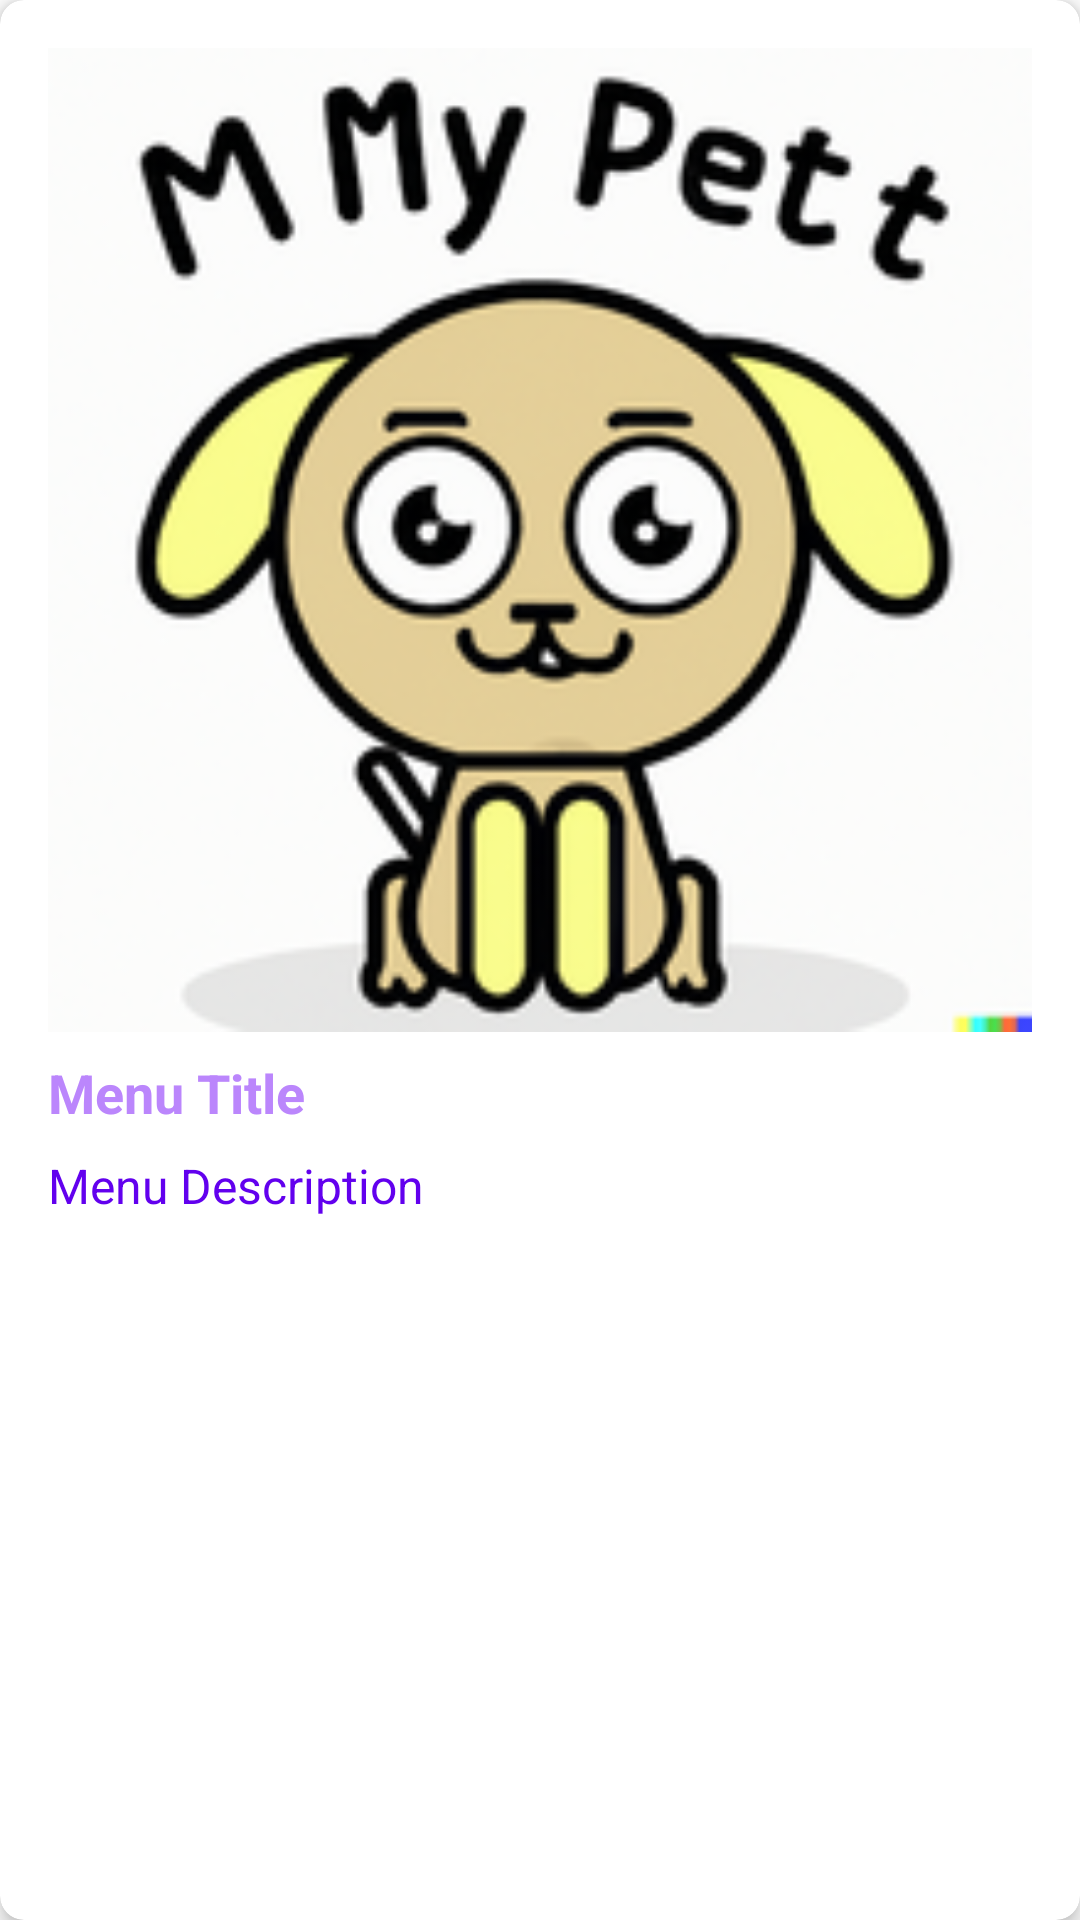

The Android layout XML behind this screen, and the referenced resources:
<!-- AndroidManifest.xml: application theme Theme.MyPet -->
<!-- res/layout/menu_item.xml -->
<?xml version="1.0" encoding="utf-8"?>
<androidx.cardview.widget.CardView xmlns:android="http://schemas.android.com/apk/res/android"
    xmlns:app="http://schemas.android.com/apk/res-auto"
    android:layout_width="match_parent"
    android:layout_height="wrap_content"
    android:layout_marginBottom="16dp"
    app:cardCornerRadius="8dp"
    app:cardElevation="4dp">

    <LinearLayout
        android:layout_width="match_parent"
        android:layout_height="wrap_content"
        android:orientation="vertical"
        android:padding="16dp">
        <ImageView
            android:id="@+id/menu_item_image"
            android:layout_width="match_parent"
            android:layout_height="wrap_content"
            android:layout_marginBottom="8dp"
            android:adjustViewBounds="true"
            android:scaleType="centerCrop"
            android:src="@drawable/mypet" />

        <TextView
            android:id="@+id/menu_item_title"
            android:layout_width="wrap_content"
            android:layout_height="wrap_content"
            android:text="Menu Title"
            android:textColor="@color/text_color"
            android:textSize="18sp"
            android:textStyle="bold" />

        <TextView
            android:id="@+id/menu_item_description"
            android:layout_width="wrap_content"
            android:layout_height="wrap_content"
            android:layout_marginTop="8dp"
            android:text="Menu Description"
            android:textColor="@color/text_color_secondary"
            android:textSize="16sp" />

    </LinearLayout>

</androidx.cardview.widget.CardView>
<!-- resources referenced by this layout -->
<resources>
  <color name="text_color">#FFBB86FC</color>
  <color name="text_color_secondary">#FF6200EE</color>
  <!-- drawable mypet: png bitmap (drawable, 46146 bytes) -->
  <style name="Theme.MyPet" parent="Theme.MaterialComponents.DayNight.DarkActionBar">
          
          <item name="colorPrimary">@color/purple_500</item>
          <item name="colorPrimaryVariant">@color/purple_700</item>
          <item name="colorOnPrimary">@color/white</item>
          
          <item name="colorSecondary">@color/teal_200</item>
          <item name="colorSecondaryVariant">@color/teal_700</item>
          <item name="colorOnSecondary">@color/black</item>
          
          <item name="android:statusBarColor">?attr/colorPrimaryVariant</item>
          
      </style>
  <color name="purple_500">#FF3700B3</color>
  <color name="purple_700">#FF3700B3</color>
  <color name="white">#FFFFFFFF</color>
  <color name="teal_200">#FF03DAC5</color>
  <color name="teal_700">#FF018786</color>
  <color name="black">#FF000000</color>
</resources>
